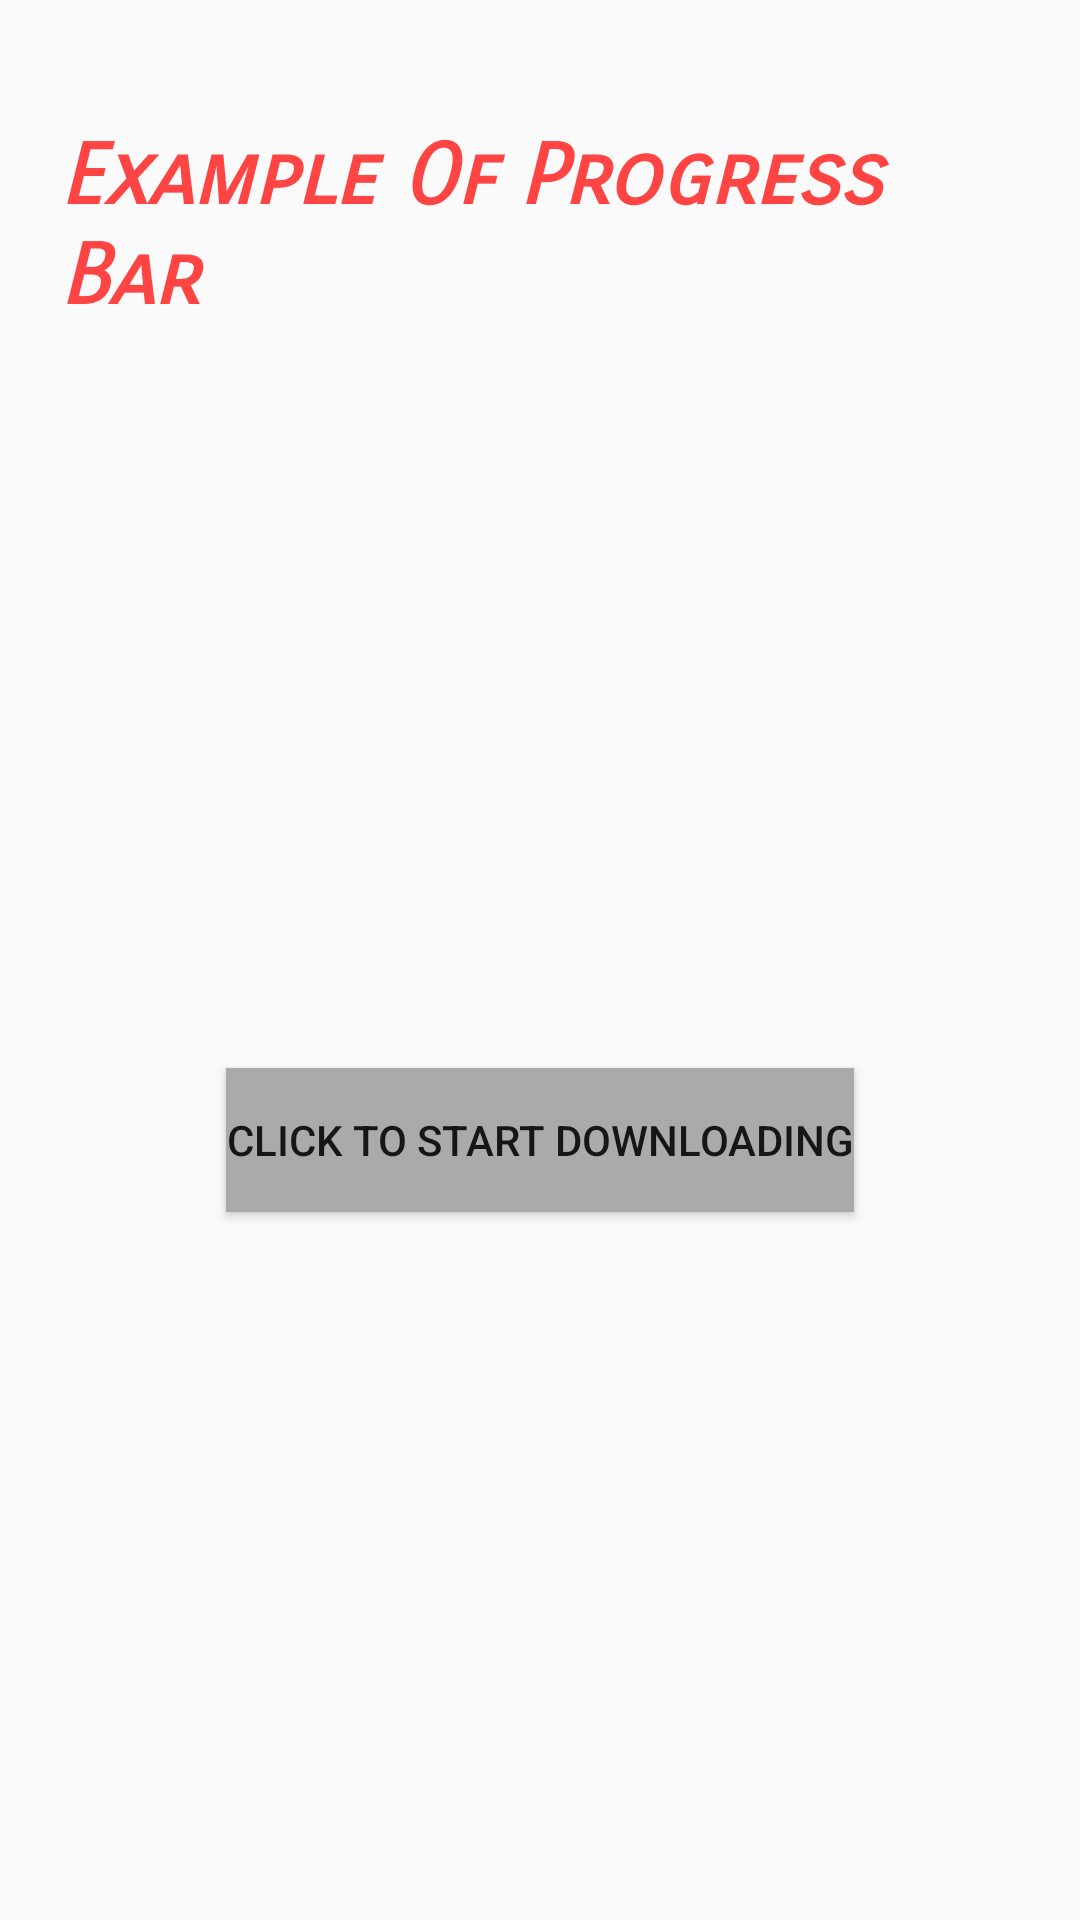

This screen was rendered from an Android layout file. Write that file and the resources it references.
<!-- AndroidManifest.xml: application theme AppTheme.NoActionBar -->
<!-- res/layout/progressbar.xml -->
<?xml version="1.0" encoding="utf-8"?>
<android.support.constraint.ConstraintLayout xmlns:android="http://schemas.android.com/apk/res/android"
    xmlns:app="http://schemas.android.com/apk/res-auto"
    xmlns:tools="http://schemas.android.com/tools"
    android:layout_width="match_parent"
    android:layout_height="match_parent">

    <TextView
        android:id="@+id/tvdisplayforprogressbar"
        android:layout_width="0dp"
        android:layout_height="0dp"
        android:layout_marginBottom="127dp"
        android:layout_marginEnd="20dp"
        android:layout_marginStart="20dp"
        android:layout_marginTop="42dp"
        android:fontFamily="sans-serif-smallcaps"
        android:text="Example Of Progress Bar"
        android:textColor="@android:color/holo_red_light"
        android:textSize="28sp"
        android:textStyle="bold|italic"
        app:layout_constraintBottom_toTopOf="@+id/buttonclickdownload"
        app:layout_constraintEnd_toEndOf="parent"
        app:layout_constraintStart_toStartOf="parent"
        app:layout_constraintTop_toTopOf="parent" />

    <Button
        android:id="@+id/buttonclickdownload"
        android:layout_width="wrap_content"
        android:layout_height="wrap_content"
        android:layout_marginBottom="236dp"
        android:background="@android:color/darker_gray"
        android:text="Click To Start Downloading"
        app:layout_constraintBottom_toBottomOf="parent"
        app:layout_constraintLeft_toLeftOf="parent"
        app:layout_constraintRight_toRightOf="parent"
        app:layout_constraintTop_toBottomOf="@+id/tvdisplayforprogressbar" />
</android.support.constraint.ConstraintLayout>
<!-- resources referenced by this layout -->
<resources>
  <style name="AppTheme.NoActionBar">
          <item name="windowActionBar">false</item>
          <item name="windowNoTitle">true</item>
          <item name="android:statusBarColor">@android:color/transparent</item>
      </style>
</resources>
